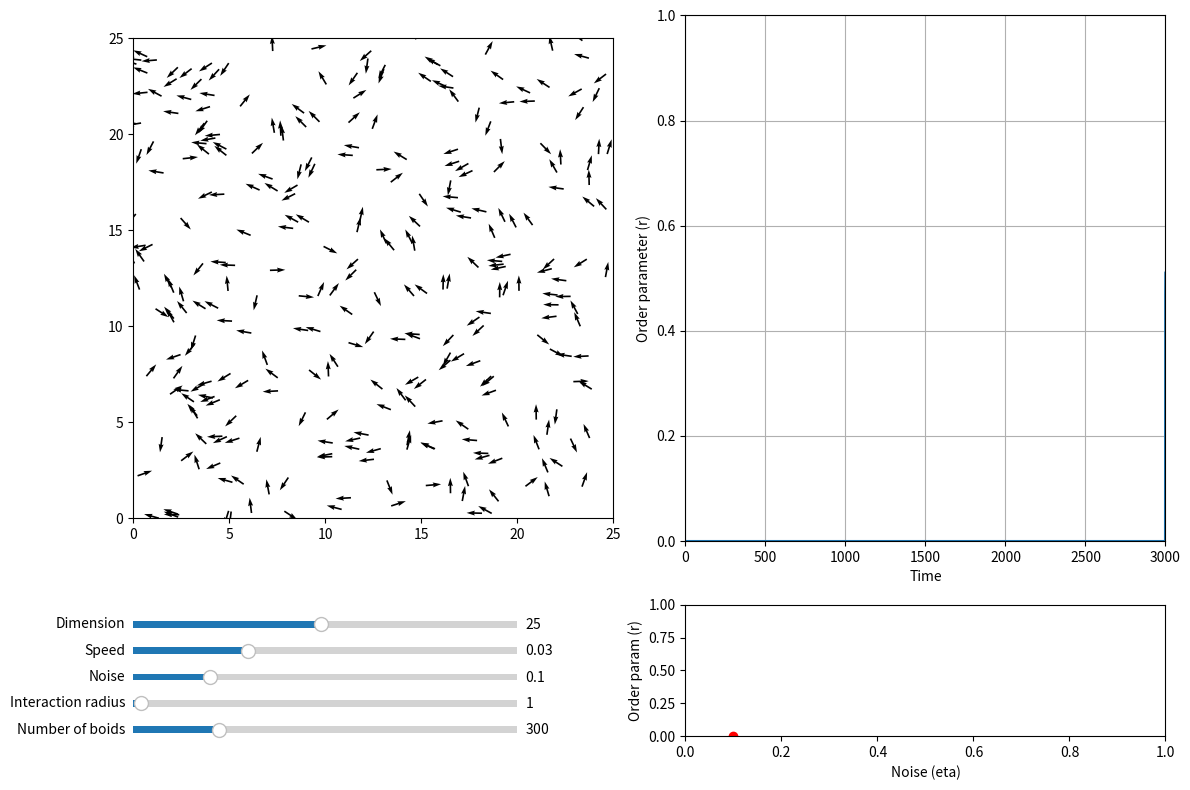

The script that saved this image:
import matplotlib.animation as animation
import matplotlib.pyplot as plt
import numpy as np
import scipy.spatial
from matplotlib.axes import Axes


def initialize_particles(
    num_boids: int, box_size: float = 25
) -> tuple[np.ndarray, np.ndarray]:
    """
    Initialize the state of the particles.

    Parameters
    ----------
    num_boids : int
        Number of particles.
    box_size : float, optional
        Dimension of the space (default is 25).

    Returns
    -------
    np.ndarray
        Initial positions of the particles.
    np.ndarray
        Initial angle of the particles, in radians.
    """
    # Random initial theta
    theta = np.random.uniform(0, 2 * np.pi, num_boids)
    # Random initial x, y xy
    xy = np.random.uniform(0, box_size, (2, num_boids))
    return xy, theta


def vicsek_equations(
    xy: np.ndarray,
    theta: np.ndarray,
    dt: float = 1,
    eta: float = 0.1,
    box_size: float = 25,
    interaction_radius: float = 1,
    v0: float = 0.03,
    xy_pred: np.ndarray = np.array([-1000, -1000]),
    radius_predator: float = 1,
    strength_predator: float = 0.1,
) -> tuple[np.ndarray, np.ndarray]:
    """
    Update the state of the particles based on the Vicsek model.

    Parameters
    ----------
    xy : np.ndarray
        Position of the particles.
    theta : np.ndarray
        Angle of the particles.
    dt : float, optional
        Time step, default is 1 (standard convention).
    eta : float, optional
        Noise parameter, default is 0.1.
    box_size : float, optional
        Dimension of the space, default is 25.
    interaction_radius : float, optional
        Interaction radius, default is 1 (standard convention).
    v0 : float, optional
        Speed of the particles, default is 0.03.
    xy_pred : np.ndarray, optional
        Position of the predator, default is far away [-1000, -1000].
    radius_predator : float, optional
        Radius of the predator, default is 1.
    strength_predator : float, optional
        Strength of the repulsion from the predator, default is 0.1.

    Returns
    -------
    np.ndarray
        Updated position of the particles.
    np.ndarray
        Updated angle of the particles.
    """
    # Compute distance matrix and neighbor matrix
    d_matrix = scipy.spatial.distance.pdist(xy.T)
    d_matrix = scipy.spatial.distance.squareform(d_matrix)
    neighbors = d_matrix <= interaction_radius
    # Compute mean angle of neighbors
    term_theta_avg = theta @ neighbors / np.sum(neighbors, axis=1)
    # Add noise
    term_noise = eta * np.pi * np.random.uniform(-1, 1, len(theta))

    # Compute distances to the predator
    d_pred = np.linalg.norm(xy - xy_pred[:, np.newaxis], axis=0)
    # Mask for boids within the predator radius
    affected = d_pred <= radius_predator
    # Compute repulsion direction (away from predator)
    repulsion_angle = np.arctan2(xy[1] - xy_pred[1], xy[0] - xy_pred[0])
    term_predator = strength_predator * (repulsion_angle - theta) * affected

    # Update angle
    theta = term_theta_avg + term_noise + term_predator

    # Update position
    v = v0 * np.array([np.cos(theta), np.sin(theta)])
    xy = xy + dt * v
    # Boundary conditions: periodic
    xy = np.mod(xy, box_size)

    return xy, theta


def vicsek_order_parameter(theta: np.ndarray) -> float:
    """
    Compute the order parameter of the Vicsek model.

    Parameters
    ----------
    theta : np.ndarray
        Angle of the particles.

    Returns
    -------
    float
        Order parameter of the Vicsek model.
    """
    return np.abs(np.mean(np.exp(1j * theta)))


def run_animation(dt: float = 1):
    """
    Run the animation of the Vicsek model.
[redacted]
[redacted]
[redacted]

    Parameters
    ----------
    dt : float, optional
        Time step, default is 1 (standard convention).
    """
    # Initialize parameters (will be changed with sliders)
    num_boids = 300
    noise_eta = 0.1
    box_size = 25
    interaction_radius = 1
    v0 = 0.03
    xy_pred = np.array([-1000, -1000])
    radius_predator = 1
    strength_predator = 0.1

    # Initialize particles
    xy, theta = initialize_particles(num_boids, box_size=box_size)
    ls_order_param = [0] * 3000
    dict_noise = {}

    # Plot particles to the left, order parameter to the right
    fig, axs = plt.subplots(2, 2, figsize=(12, 8), height_ratios=[4, 1])
    ax_plane: Axes = axs[0, 0]
    ax_order: Axes = axs[0, 1]
    ax_sliders: Axes = axs[1, 0]
    ax_noise: Axes = axs[1, 1]

    # Initialize quiver plot
    plt_particles = ax_plane.quiver(
        xy[0],
        xy[1],
        np.cos(theta),
        np.sin(theta),
        angles="xy",
    )
    ax_plane.set_xlim(0, box_size)
    ax_plane.set_ylim(0, box_size)
    ax_plane.set_aspect("equal")

    # Paint circle around the predator
    circle_predator = plt.Circle(xy_pred, radius_predator, color="red", fill=False)
    ax_plane.add_artist(circle_predator)

    # Initialize order parameter
    (line_order_param,) = ax_order.plot([], [])
    ax_order.set_xlim(0, 3000)
    ax_order.set_ylim(0, 1)
    ax_order.set_xlabel("Time")
    ax_order.set_ylabel("Order parameter (r)")
    ax_order.grid(True)

    # Initialize order parameter vs noise
    (line_noise,) = ax_noise.plot([], [], color="red", marker="o", linestyle="--")
    ax_noise.set_xlim(0, 1)
    ax_noise.set_ylim(0, 1)
    ax_noise.set_xlabel("Noise (eta)")
    ax_noise.set_ylabel("Order param (r)")

    # Clear axis for the sliders
    ax_sliders.axis("off")

    # --------------------------------
    # ANIMATION
    # --------------------------------

    def update_animation(frame: int):
        nonlocal xy, theta, noise_eta, v0, interaction_radius, box_size
        nonlocal xy_pred, radius_predator, strength_predator
        nonlocal ls_order_param, dict_noise

        xy, theta = vicsek_equations(
            xy,
            theta,
            v0=v0,
            dt=dt,
            interaction_radius=interaction_radius,
            box_size=box_size,
            eta=noise_eta,
            xy_pred=xy_pred,
            radius_predator=radius_predator,
            strength_predator=strength_predator,
        )

        # Update quiver plot
        plt_particles.set_offsets(xy.T)
        plt_particles.set_UVC(np.cos(theta), np.sin(theta))

        # Update predator circle when the predator is present
        circle_predator.set_center(xy_pred)

        # Update order parameter
        ls_order_param.append(vicsek_order_parameter(theta))
        ls_order_param.pop(0)
        line_order_param.set_data(range(3000), ls_order_param)

        # Average the last 1000 values to get the order parameter
        order_param = np.mean(ls_order_param[-1000:])
        dict_noise[noise_eta] = order_param
        dict_noise = dict(sorted(dict_noise.items()))
        line_noise.set_data(*zip(*dict_noise.items()))
        return plt_particles, circle_predator, line_order_param, line_noise

    ani = animation.FuncAnimation(fig, update_animation, interval=0, blit=True)

    # --------------------------------
    # SLIDERS
    # --------------------------------

    # Add sliders
    ax_num_boids = ax_sliders.inset_axes([0.0, 0.0, 0.8, 0.1])
    ax_interaction_radius = ax_sliders.inset_axes([0.0, 0.2, 0.8, 0.1])
    ax_noise_eta = ax_sliders.inset_axes([0.0, 0.4, 0.8, 0.1])
    ax_v0 = ax_sliders.inset_axes([0.0, 0.6, 0.8, 0.1])
    ax_box_size = ax_sliders.inset_axes([0.0, 0.8, 0.8, 0.1])

    slider_num_boids = plt.Slider(
        ax_num_boids, "Number of boids", 100, 1000, valinit=num_boids, valstep=100
    )
    slider_interaction_radius = plt.Slider(
        ax_interaction_radius,
        "Interaction radius",
        0,
        50,
        valinit=interaction_radius,
        valstep=1,
    )
    slider_noise_eta = plt.Slider(
        ax_noise_eta, "Noise", 0.0, 0.5, valinit=noise_eta, valstep=0.01
    )
    slider_v0 = plt.Slider(ax_v0, "Speed", 0.0, 0.1, valinit=v0, valstep=0.01)
    slider_box_size = plt.Slider(
        ax_box_size, "Dimension", 1, 50, valinit=box_size, valstep=1
    )

    def update_sliders(_):
        nonlocal xy, interaction_radius, noise_eta, v0, box_size
        # Pause animation
        ani.event_source.stop()

        # Update parameters with sliders
        noise_eta = slider_noise_eta.val
        v0 = slider_v0.val
        box_size = slider_box_size.val
        interaction_radius = slider_interaction_radius.val

        # Update plot limits
        ax_plane.set_xlim(0, box_size)
        ax_plane.set_ylim(0, box_size)
        ax_plane.set_aspect("equal")

        # Reinitialize the animation
        ani.event_source.start()

    slider_interaction_radius.on_changed(update_sliders)
    slider_noise_eta.on_changed(update_sliders)
    slider_v0.on_changed(update_sliders)
    slider_box_size.on_changed(update_sliders)

    # A special case must be done for the number of boids as it requires to reinitialize the particles
    def update_num_boids(_):
        nonlocal xy, theta, num_boids, plt_particles
        # Pause animation
        ani.event_source.stop()

        # Update number of boids
        num_boids = int(slider_num_boids.val)
        # Reinitialize particles
        xy, theta = initialize_particles(num_boids, box_size=box_size)

        # Because the number of particles has changed, we need to redefine the quiver plot
        # This is because the number of particles on the plot is fixed at the beginning
        # and cannot be changed dynamically
        plt_particles.remove()  # Remove old quiver plot
        plt_particles = ax_plane.quiver(
            xy[0],
            xy[1],
            np.cos(theta),
            np.sin(theta),
            angles="xy",
        )

        # Reinitialize the animation
        ani.event_source.start()

    slider_num_boids.on_changed(update_num_boids)

    # --------------------------------
    # MOUSE
    # --------------------------------

    # Track the mouse position on ax_plane as the predator

    def on_mouse_move(event):
        nonlocal xy_pred
        if event.inaxes == ax_plane:
            # Update predator position
            xy_pred = np.array([event.xdata, event.ydata])
        else:
            xy_pred = np.array([-1000, -1000])

    fig.canvas.mpl_connect("motion_notify_event", on_mouse_move)

    # --------------------------------
    # SHOW
    # --------------------------------

    plt.tight_layout()
    plt.show()


if __name__ == "__main__":
    run_animation()
